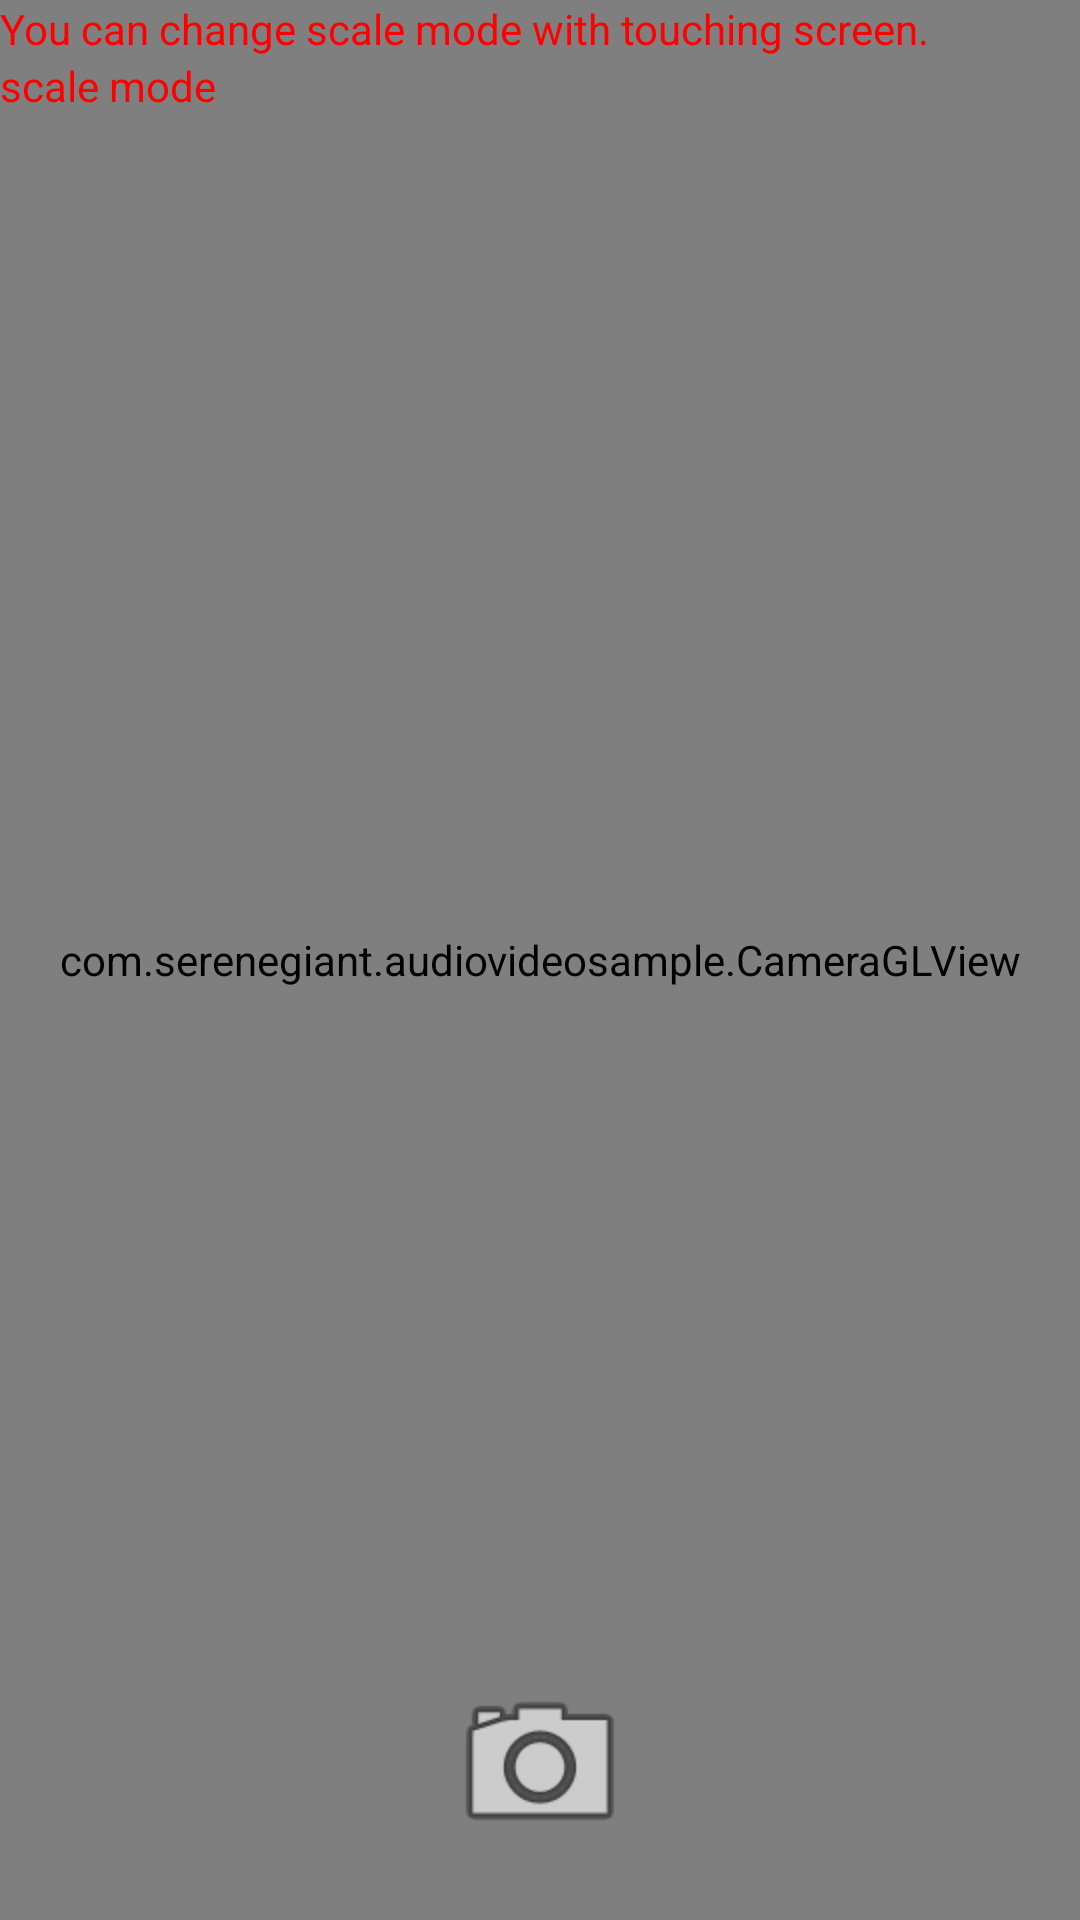

Here is an Android app screen rendered from its layout file. Give the layout XML and the strings, colors and styles it references.
<!-- AndroidManifest.xml: application theme AppTheme -->
<!-- res/layout/fragment_main.xml -->
<RelativeLayout xmlns:android="http://schemas.android.com/apk/res/android"
    xmlns:tools="http://schemas.android.com/tools"
    android:id="@+id/RelativeLayout1"
    android:layout_width="match_parent"
    android:layout_height="match_parent"
    tools:context="com.serenegiant.audiovideosample.CameraFragment"
    >

  <com.serenegiant.audiovideosample.CameraGLView
      android:id="@+id/cameraView"
      android:layout_width="match_parent"
      android:layout_height="match_parent"
      android:layout_centerInParent="true"
      />

  <ImageButton
      android:id="@+id/record_button"
      android:layout_width="64dp"
      android:layout_height="64dp"
      android:layout_alignParentBottom="true"
      android:layout_centerHorizontal="true"
      android:layout_marginBottom="20dp"
      android:background="@null"
      android:scaleType="fitXY"
      android:src="@android:drawable/ic_menu_camera"
      />

  <TextView
      android:id="@+id/textView1"
      android:layout_width="wrap_content"
      android:layout_height="wrap_content"
      android:layout_alignParentTop="true"
      android:layout_alignParentLeft="true"
      android:text="You can change scale mode with touching screen."
      android:textColor="#ffff0000"
      />

  <TextView
      android:id="@+id/scalemode_textview"
      android:layout_width="wrap_content"
      android:layout_height="wrap_content"
      android:layout_alignParentLeft="true"
      android:layout_below="@+id/textView1"
      android:text="scale mode"
      android:textColor="#ffff0000"
      />

</RelativeLayout>
<!-- resources referenced by this layout -->
<resources>
  <style name="AppTheme" parent="AppBaseTheme">
      
    </style>
  <style name="AppBaseTheme" parent="android:Theme.Light">
      
    </style>
</resources>
